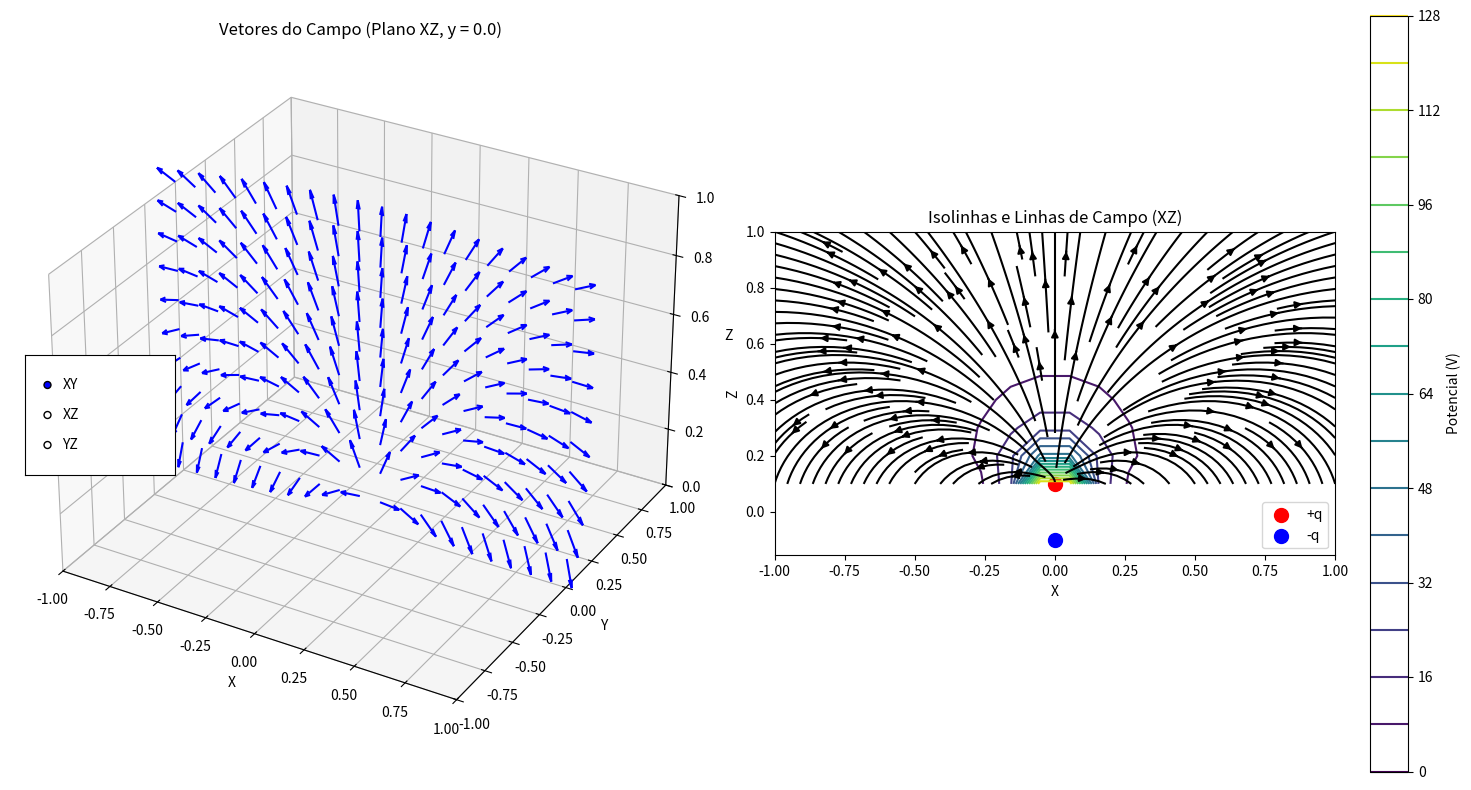

Write the Python code that produced this figure.
import numpy as np
import matplotlib.pyplot as plt
from matplotlib.widgets import RadioButtons

# Parâmetros do dipolo
q = 1e-9  # Carga (C)
d = 0.2  # Distância entre as cargas (m)
k = 8.99e9  # Constante eletrostática (N·m²/C²)

# Criação da malha 2D para os plots (evitando z=0)
x = np.linspace(-1, 1, 20)
y = np.linspace(-1, 1, 20)
z = np.linspace(0.1, 1, 10)  # Evita divisão por zero


# Função potencial
def potential(x, y, z):
    r_pos = np.sqrt(x ** 2 + y ** 2 + (z - d / 2) ** 2)
    r_neg = np.sqrt(x ** 2 + y ** 2 + (z + d / 2) ** 2)
    return k * q * (1 / r_pos - 1 / r_neg)


# Configuração da figura
fig = plt.figure(figsize=(15, 8))
ax_3d = fig.add_subplot(121, projection='3d')
ax_2d = fig.add_subplot(122)


# Função para atualizar a visualização
def update_plot(plane):
    ax_3d.clear()
    ax_2d.clear()

    if plane == 'XY':
        z_slice = 0.5
        X_plane, Y_plane = np.meshgrid(x, y)
        Z_plane = np.full_like(X_plane, z_slice)

        # Potencial e campo
        phi = potential(X_plane, Y_plane, z_slice)
        h = 1e-6
        Ex = -(potential(X_plane + h, Y_plane, z_slice) - potential(X_plane - h, Y_plane, z_slice)) / (2 * h)
        Ey = -(potential(X_plane, Y_plane + h, z_slice) - potential(X_plane, Y_plane - h, z_slice)) / (2 * h)
        E_norm = np.sqrt(Ex ** 2 + Ey ** 2)
        Ex, Ey = Ex / E_norm, Ey / E_norm

        # Plot 3D
        ax_3d.quiver(X_plane, Y_plane, Z_plane, Ex, Ey, np.zeros_like(Ex),
                     length=0.1, color='r')
        ax_3d.set_title(f'Vetores do Campo (Plano XY, z = {z_slice})')

        # Plot 2D
        contour = ax_2d.contour(X_plane, Y_plane, phi, levels=15, cmap='viridis')
        ax_2d.streamplot(X_plane, Y_plane, Ex, Ey, color='k', density=1.5)
        ax_2d.set_title(f'Isolinhas e Linhas de Campo (XY)')

    elif plane == 'XZ':
        y_slice = 0.0
        X_plane, Z_plane = np.meshgrid(x, z)
        Y_plane = np.full_like(X_plane, y_slice)

        # Potencial e campo
        phi = potential(X_plane, y_slice, Z_plane)
        h = 1e-6
        Ex = -(potential(X_plane + h, y_slice, Z_plane) - potential(X_plane - h, y_slice, Z_plane)) / (2 * h)
        Ez = -(potential(X_plane, y_slice, Z_plane + h) - potential(X_plane, y_slice, Z_plane - h)) / (2 * h)
        E_norm = np.sqrt(Ex ** 2 + Ez ** 2)
        Ex, Ez = Ex / E_norm, Ez / E_norm

        # Plot 3D
        ax_3d.quiver(X_plane, Y_plane, Z_plane, Ex, np.zeros_like(Ex), Ez,
                     length=0.1, color='b')
        ax_3d.set_title(f'Vetores do Campo (Plano XZ, y = {y_slice})')

        # Plot 2D
        contour = ax_2d.contour(X_plane, Z_plane, phi, levels=15, cmap='viridis')
        ax_2d.streamplot(X_plane, Z_plane, Ex, Ez, color='k', density=1.5)
        ax_2d.scatter(0, d / 2, color='red', s=100, label='+q')
        ax_2d.scatter(0, -d / 2, color='blue', s=100, label='-q')
        ax_2d.set_title(f'Isolinhas e Linhas de Campo (XZ)')
        ax_2d.legend()

    elif plane == 'YZ':
        x_slice = 0.0
        Y_plane, Z_plane = np.meshgrid(y, z)
        X_plane = np.full_like(Y_plane, x_slice)

        # Potencial e campo
        phi = potential(x_slice, Y_plane, Z_plane)
        h = 1e-6
        Ey = -(potential(x_slice, Y_plane + h, Z_plane) - potential(x_slice, Y_plane - h, Z_plane)) / (2 * h)
        Ez = -(potential(x_slice, Y_plane, Z_plane + h) - potential(x_slice, Y_plane, Z_plane - h)) / (2 * h)
        E_norm = np.sqrt(Ey ** 2 + Ez ** 2)
        Ey, Ez = Ey / E_norm, Ez / E_norm

        # Plot 3D
        ax_3d.quiver(X_plane, Y_plane, Z_plane, np.zeros_like(Ey), Ey, Ez,
                     length=0.1, color='g')
        ax_3d.set_title(f'Vetores do Campo (Plano YZ, x = {x_slice})')

        # Plot 2D
        contour = ax_2d.contour(Y_plane, Z_plane, phi, levels=15, cmap='viridis')
        ax_2d.streamplot(Y_plane, Z_plane, Ey, Ez, color='k', density=1.5)
        ax_2d.scatter(0, d / 2, color='red', s=100, label='+q')
        ax_2d.scatter(0, -d / 2, color='blue', s=100, label='-q')
        ax_2d.set_title(f'Isolinhas e Linhas de Campo (YZ)')
        ax_2d.legend()

    # Configurações comuns
    ax_3d.set_xlabel('X')
    ax_3d.set_ylabel('Y')
    ax_3d.set_zlabel('Z')
    ax_3d.set_xlim(-1, 1)
    ax_3d.set_ylim(-1, 1)
    ax_3d.set_zlim(0, 1)

    ax_2d.set_aspect('equal')
    ax_2d.set_xlabel('X' if plane != 'YZ' else 'Y')
    ax_2d.set_ylabel('Z' if plane != 'XY' else 'Y')
    plt.colorbar(contour, ax=ax_2d, label='Potencial (V)')
    plt.tight_layout()


# Botões de rádio
rax = plt.axes([0.02, 0.4, 0.1, 0.15])
radio = RadioButtons(rax, ('XY', 'XZ', 'YZ'))
radio.on_clicked(update_plot)

# Visualização inicial
update_plot('XZ')
plt.show()
